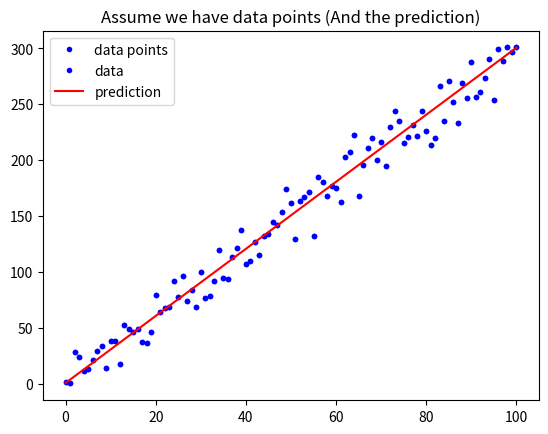

Source code (Python):
import numpy as np
import matplotlib.pyplot as plt

# Python 的變數不須宣告, 可能是文字, 數值, 陣列, 甚至是物件, 對初學者來說這往往是最難接受的地方
# 主要是 Python 在大多數情況下, 可以由運算"猜"出你想要的型態, 我們由下列語法看看發生了什麼事吧
# w, b 是數值
w = 3
b = 0.5

# np.linspace 是 numpy.linspace 的意思
# np.linspace(0, 100, 101)是指 0~100 劃分成 101 個刻度(含頭尾), 所也就是 0, 1, 2,...,100 這 101 個數
# 這時候, x_lin 因為要記錄不只一個數, 因為 np.linspace() 傳回的是一個 Array, 所以 x_lin 就變成 Array 了
x_lin = np.linspace(0, 100, 101)

# np.random.randn() 就是 numpy.random.randn(), 會隨機傳回標準常態分布的取樣值
# np.random.randn(101) 表示取樣了101次, 型態是 Array, 所以其他 + 與 * 的部分都是 Array 的加與乘, 一行就計算了101筆資料
# 所以最後的結果 y, 也是一個長度 101 的 Array
y = (x_lin + np.random.randn(101) * 5) * w + b

# 這邊就是將 x_lin 以及剛剛算完的 y, 當作座標值, 將101個點在平面上畫出來
# b. : b 就是 blue, 點(.) 就是最小單位的形狀, 詳細可以查 matplotlib 的官方說明
plt.plot(x_lin, y, 'b.', label = 'data points')
plt.title("Assume we have data points")
plt.legend(loc = 2)
plt.show()

# 這邊的 y_hat, 就沒有隨機的部分了, 也就是下圖中的紅色實線部分
y_hat = x_lin * w + b
plt.plot(x_lin, y, 'b.', label = 'data')
# 上面的 'b.' 是藍色點狀, 下面的 'r-' 是紅色線狀, label 是圖示上的名稱
plt.plot(x_lin, y_hat, 'r-', label = 'prediction')
plt.title("Assume we have data points (And the prediction)")
plt.legend(loc = 2)
plt.show()

# Python 的函數是另一個新手上手的困難點, 由def開頭, 依序是函數名稱 / 輸入值, 冒號(:)結尾
# 最難讓人習慣的是 Python 的函式與條件判斷, 前後都沒有大括弧(其他程式常見), 而是以四格空白縮排來取代
# 以本例來說, mean_absolute_error 這個函數的定義範圍到 return mae 為止, 因為中間都是縮排, 而 """ 是多行註解(井號是單行註解)
# 函數中, sum(), abs(), len() 都是 Python 原有的方法, 因此可以直接呼叫
def mean_absolute_error(y, yp):
    """
    計算 MAE
    Args:
        - y: 實際值
        - yp: 預測值
    Return:
        - mae: MAE
    """
    # MAE : 將兩個陣列相減後, 取絕對值(abs), 再將整個陣列加總成一個數字(sum), 最後除以y的長度(len), 因此稱為"平均絕對誤差"
    mae = MAE = sum(abs(y - yp)) / len(y)
    return mae

# 呼叫上述函式, 傳回 y(藍點高度)與 y_hat(紅線高度) 的 MAE
MAE = mean_absolute_error(y, y_hat)
print("The Mean absolute error is %.3f" % (MAE))



def mean_square_error(y, yp):
    mse = MSE = sum(np.square(y-yp))
    return mse

MSE = mean_square_error(y, y_hat)
print("The Mean square error is %.3f" % (MSE))

